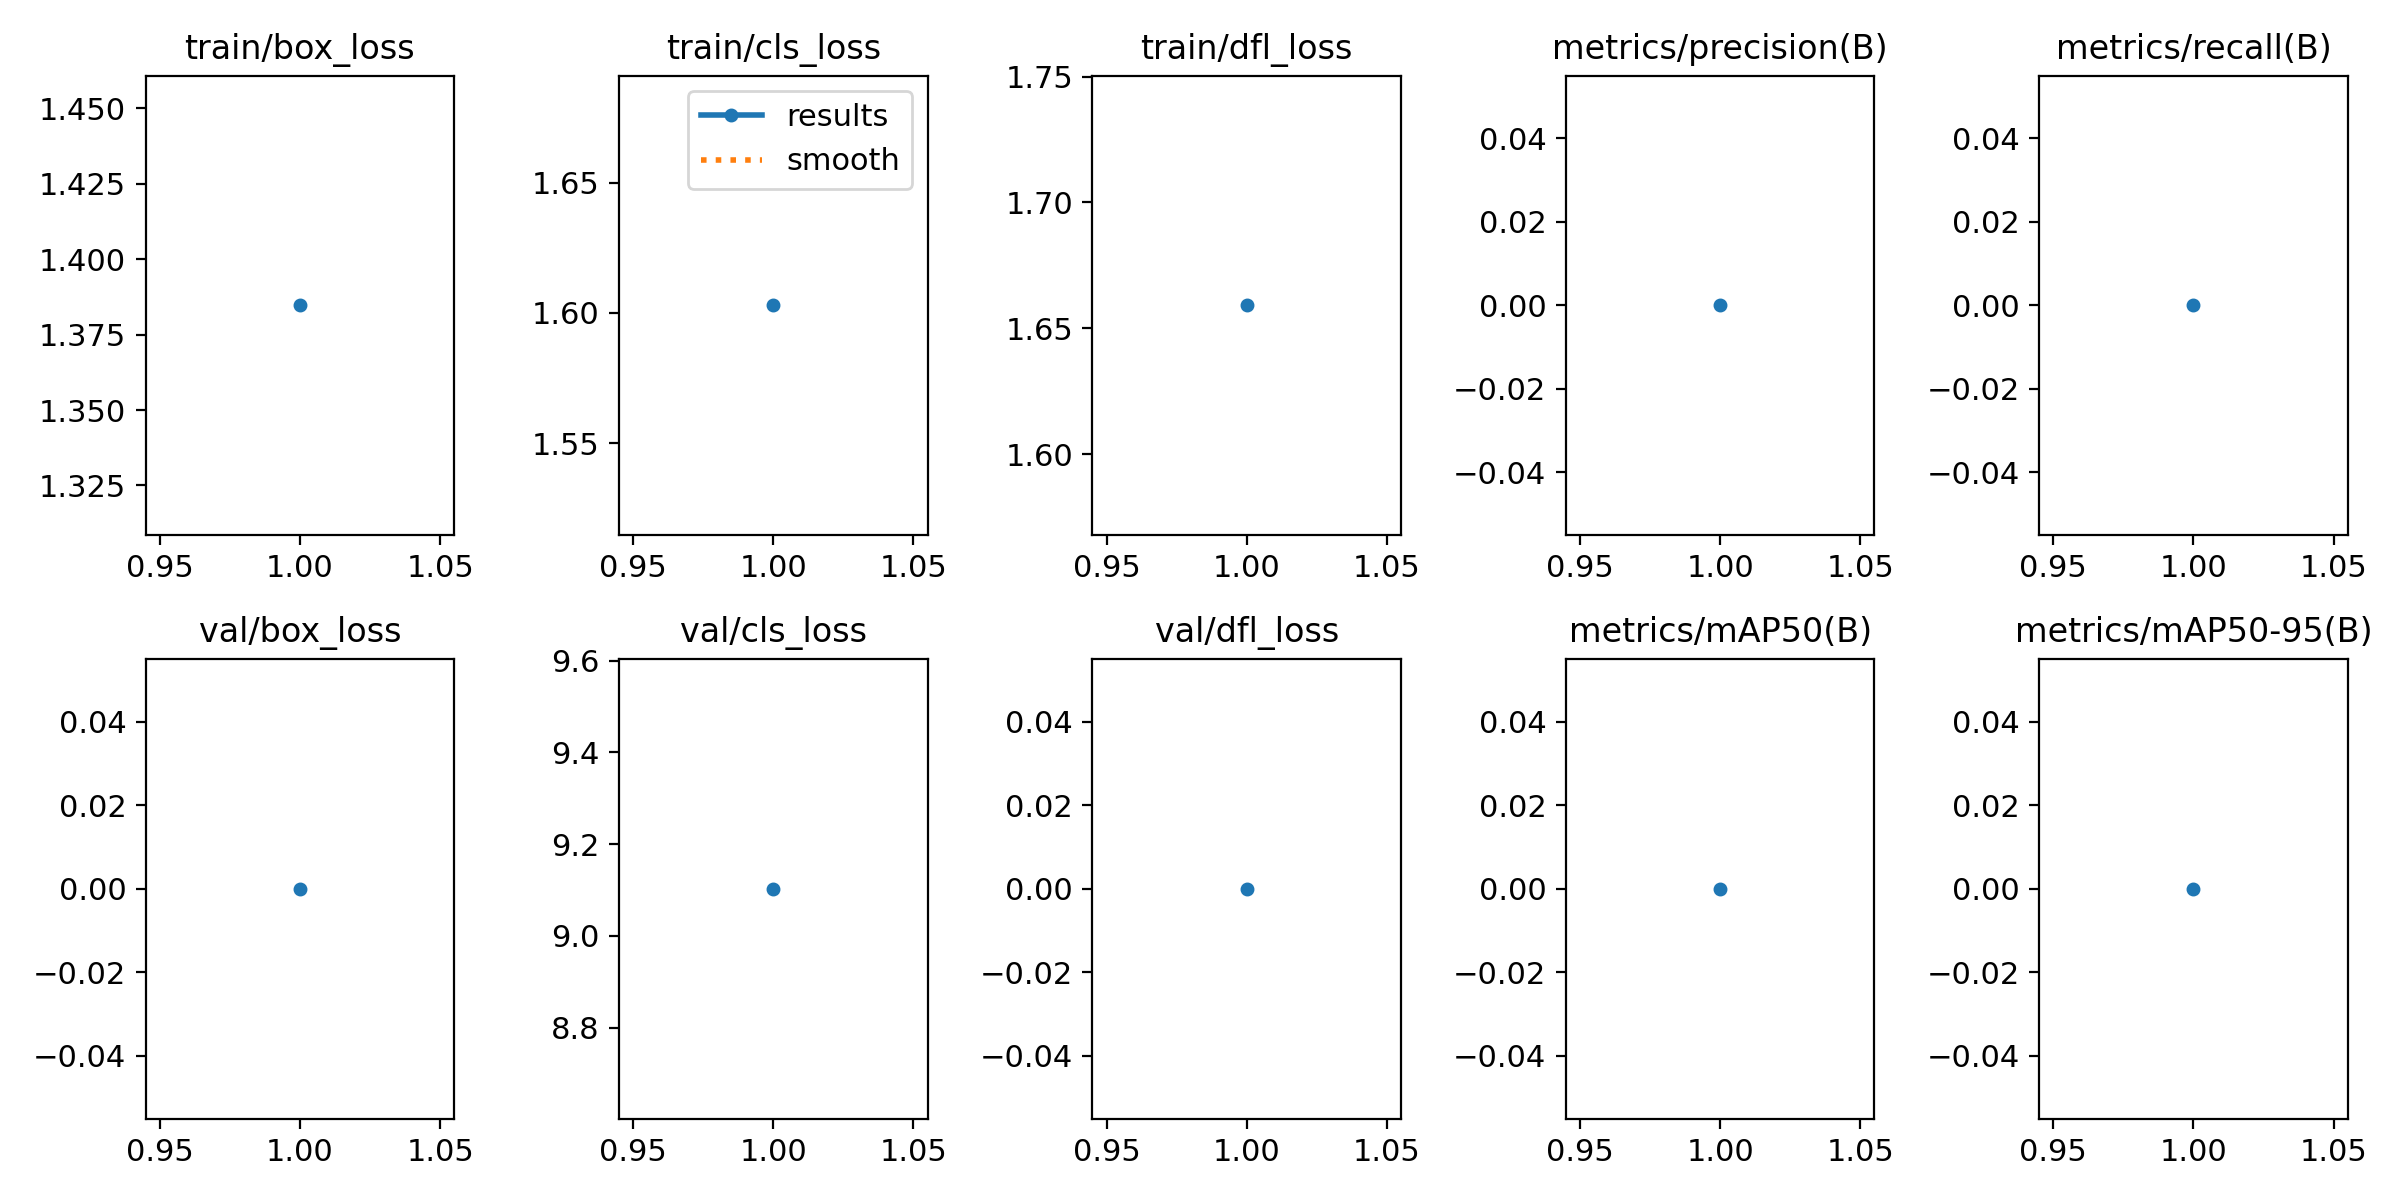

Source data for this figure (header and first rows):
epoch, time, train/box_loss, train/cls_loss, train/dfl_loss, metrics/precision(B), metrics/recall(B), metrics/mAP50(B), metrics/mAP50-95(B), val/box_loss, val/cls_loss, val/dfl_loss, lr/pg0, lr/pg1, lr/pg2
1, 3039, 1.385, 1.603, 1.659, 0, 0, 0, 0, 0, 9.102, 0, 0.0006636, 0.0006636, 0.0006636
